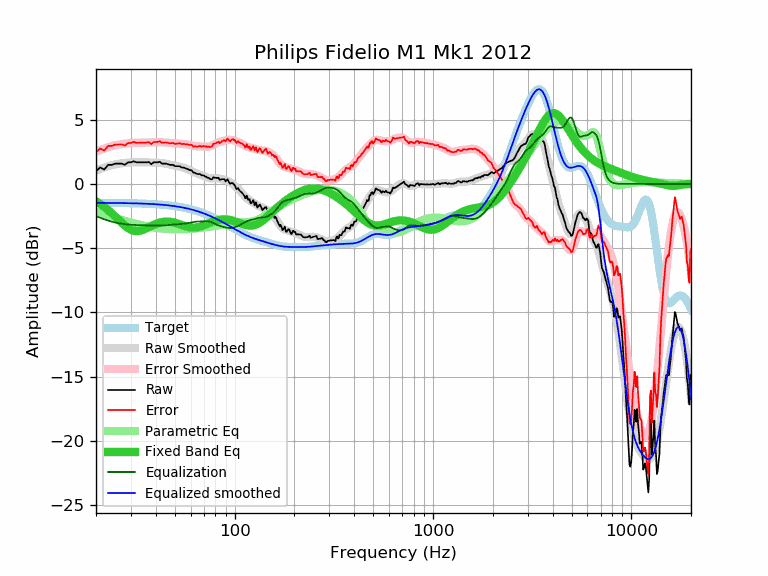

The table this chart was drawn from, first rows:
frequency, raw, error, smoothed, error_smoothed, equalization, parametric_eq, equalized_raw, equalized_smoothed, target
20, 0.99, 2.46, 1.04, 2.51, -2.51, -1.35, -1.52, -1.47, -1.47
21, 1.28, 2.75, 1.16, 2.64, -2.64, -1.56, -1.36, -1.47, -1.47
22, 1.12, 2.60, 1.28, 2.75, -2.75, -1.78, -1.63, -1.47, -1.47
23, 1.48, 2.96, 1.37, 2.85, -2.85, -2.02, -1.37, -1.48, -1.48
24, 1.48, 2.96, 1.45, 2.93, -2.93, -2.28, -1.45, -1.48, -1.48
25, 1.58, 3.06, 1.52, 3.00, -3.00, -2.54, -1.42, -1.48, -1.48
26, 1.58, 3.07, 1.57, 3.06, -3.06, -2.80, -1.47, -1.49, -1.49
27, 1.58, 3.07, 1.61, 3.10, -3.10, -3.04, -1.52, -1.49, -1.49
28, 1.49, 2.98, 1.64, 3.13, -3.13, -3.26, -1.64, -1.49, -1.49
29, 1.68, 3.18, 1.66, 3.16, -3.16, -3.44, -1.47, -1.50, -1.50
30, 1.68, 3.18, 1.67, 3.18, -3.18, -3.57, -1.49, -1.50, -1.50
31, 1.76, 3.27, 1.68, 3.19, -3.19, -3.64, -1.43, -1.51, -1.51
32, 1.68, 3.19, 1.69, 3.20, -3.20, -3.67, -1.52, -1.51, -1.51
33, 1.68, 3.20, 1.69, 3.21, -3.21, -3.66, -1.53, -1.52, -1.52
34, 1.68, 3.21, 1.69, 3.21, -3.21, -3.61, -1.53, -1.53, -1.53
35, 1.68, 3.22, 1.68, 3.22, -3.22, -3.54, -1.54, -1.53, -1.53
36, 1.68, 3.22, 1.68, 3.22, -3.22, -3.45, -1.54, -1.54, -1.54
37, 1.70, 3.25, 1.67, 3.22, -3.22, -3.36, -1.52, -1.55, -1.55
38, 1.53, 3.09, 1.67, 3.23, -3.23, -3.27, -1.70, -1.56, -1.56
39, 1.68, 3.25, 1.66, 3.23, -3.23, -3.19, -1.55, -1.57, -1.57
40, 1.68, 3.26, 1.66, 3.24, -3.24, -3.12, -1.56, -1.58, -1.58
41, 1.68, 3.27, 1.65, 3.24, -3.24, -3.05, -1.56, -1.59, -1.59
42, 1.72, 3.33, 1.64, 3.24, -3.24, -3.00, -1.52, -1.60, -1.60
43, 1.58, 3.20, 1.62, 3.24, -3.24, -2.97, -1.66, -1.62, -1.62
44, 1.58, 3.21, 1.60, 3.23, -3.23, -2.94, -1.65, -1.63, -1.63
45, 1.58, 3.23, 1.57, 3.22, -3.22, -2.93, -1.64, -1.65, -1.65
46, 1.54, 3.20, 1.54, 3.20, -3.20, -2.93, -1.66, -1.66, -1.66
47, 1.48, 3.16, 1.51, 3.19, -3.19, -2.94, -1.71, -1.68, -1.68
48, 1.48, 3.18, 1.48, 3.18, -3.18, -2.96, -1.69, -1.70, -1.70
49, 1.48, 3.19, 1.45, 3.16, -3.16, -2.99, -1.68, -1.71, -1.71
50, 1.38, 3.11, 1.42, 3.15, -3.15, -3.02, -1.77, -1.73, -1.73
51, 1.38, 3.13, 1.39, 3.15, -3.15, -3.06, -1.77, -1.75, -1.75
52, 1.38, 3.15, 1.37, 3.14, -3.14, -3.10, -1.76, -1.77, -1.77
53, 1.37, 3.17, 1.34, 3.13, -3.13, -3.14, -1.76, -1.79, -1.79
54, 1.28, 3.10, 1.31, 3.12, -3.12, -3.19, -1.84, -1.82, -1.82
55, 1.28, 3.12, 1.27, 3.11, -3.11, -3.23, -1.83, -1.84, -1.84
56, 1.24, 3.11, 1.23, 3.10, -3.10, -3.27, -1.86, -1.86, -1.86
57, 1.18, 3.07, 1.19, 3.08, -3.08, -3.31, -1.90, -1.89, -1.89
58, 1.16, 3.08, 1.14, 3.06, -3.06, -3.34, -1.90, -1.92, -1.92
59, 1.08, 3.02, 1.09, 3.04, -3.04, -3.37, -1.95, -1.94, -1.94
60, 1.08, 3.05, 1.04, 3.01, -3.01, -3.39, -1.93, -1.97, -1.97
61, 1.02, 3.02, 0.98, 2.98, -2.98, -3.40, -1.96, -2.00, -2.00
62, 0.87, 2.90, 0.93, 2.96, -2.96, -3.40, -2.09, -2.03, -2.03
63, 0.87, 2.93, 0.88, 2.94, -2.94, -3.40, -2.07, -2.06, -2.06
64, 0.81, 2.90, 0.84, 2.93, -2.93, -3.39, -2.12, -2.09, -2.09
65, 0.77, 2.90, 0.80, 2.92, -2.92, -3.37, -2.15, -2.12, -2.12
66, 0.77, 2.93, 0.76, 2.92, -2.92, -3.35, -2.15, -2.16, -2.16
67, 0.77, 2.96, 0.73, 2.92, -2.92, -3.32, -2.15, -2.19, -2.19
68, 0.67, 2.90, 0.69, 2.92, -2.92, -3.29, -2.24, -2.23, -2.23
69, 0.67, 2.93, 0.65, 2.91, -2.91, -3.25, -2.24, -2.26, -2.26
70, 0.65, 2.95, 0.61, 2.91, -2.91, -3.22, -2.26, -2.30, -2.30
71, 0.57, 2.90, 0.57, 2.90, -2.90, -3.18, -2.33, -2.33, -2.33
72, 0.55, 2.92, 0.53, 2.90, -2.90, -3.14, -2.35, -2.37, -2.37
73, 0.47, 2.88, 0.49, 2.90, -2.90, -3.10, -2.43, -2.41, -2.41
74, 0.47, 2.92, 0.46, 2.91, -2.91, -3.06, -2.44, -2.45, -2.45
75, 0.38, 2.87, 0.44, 2.93, -2.93, -3.02, -2.55, -2.49, -2.49
76, 0.36, 2.89, 0.43, 2.96, -2.96, -2.99, -2.60, -2.52, -2.52
77, 0.37, 2.94, 0.43, 3.00, -3.00, -2.95, -2.63, -2.56, -2.56
78, 0.51, 3.12, 0.44, 3.04, -3.04, -2.92, -2.53, -2.60, -2.60
79, 0.49, 3.14, 0.44, 3.09, -3.09, -2.89, -2.60, -2.64, -2.64
... 553 more rows
